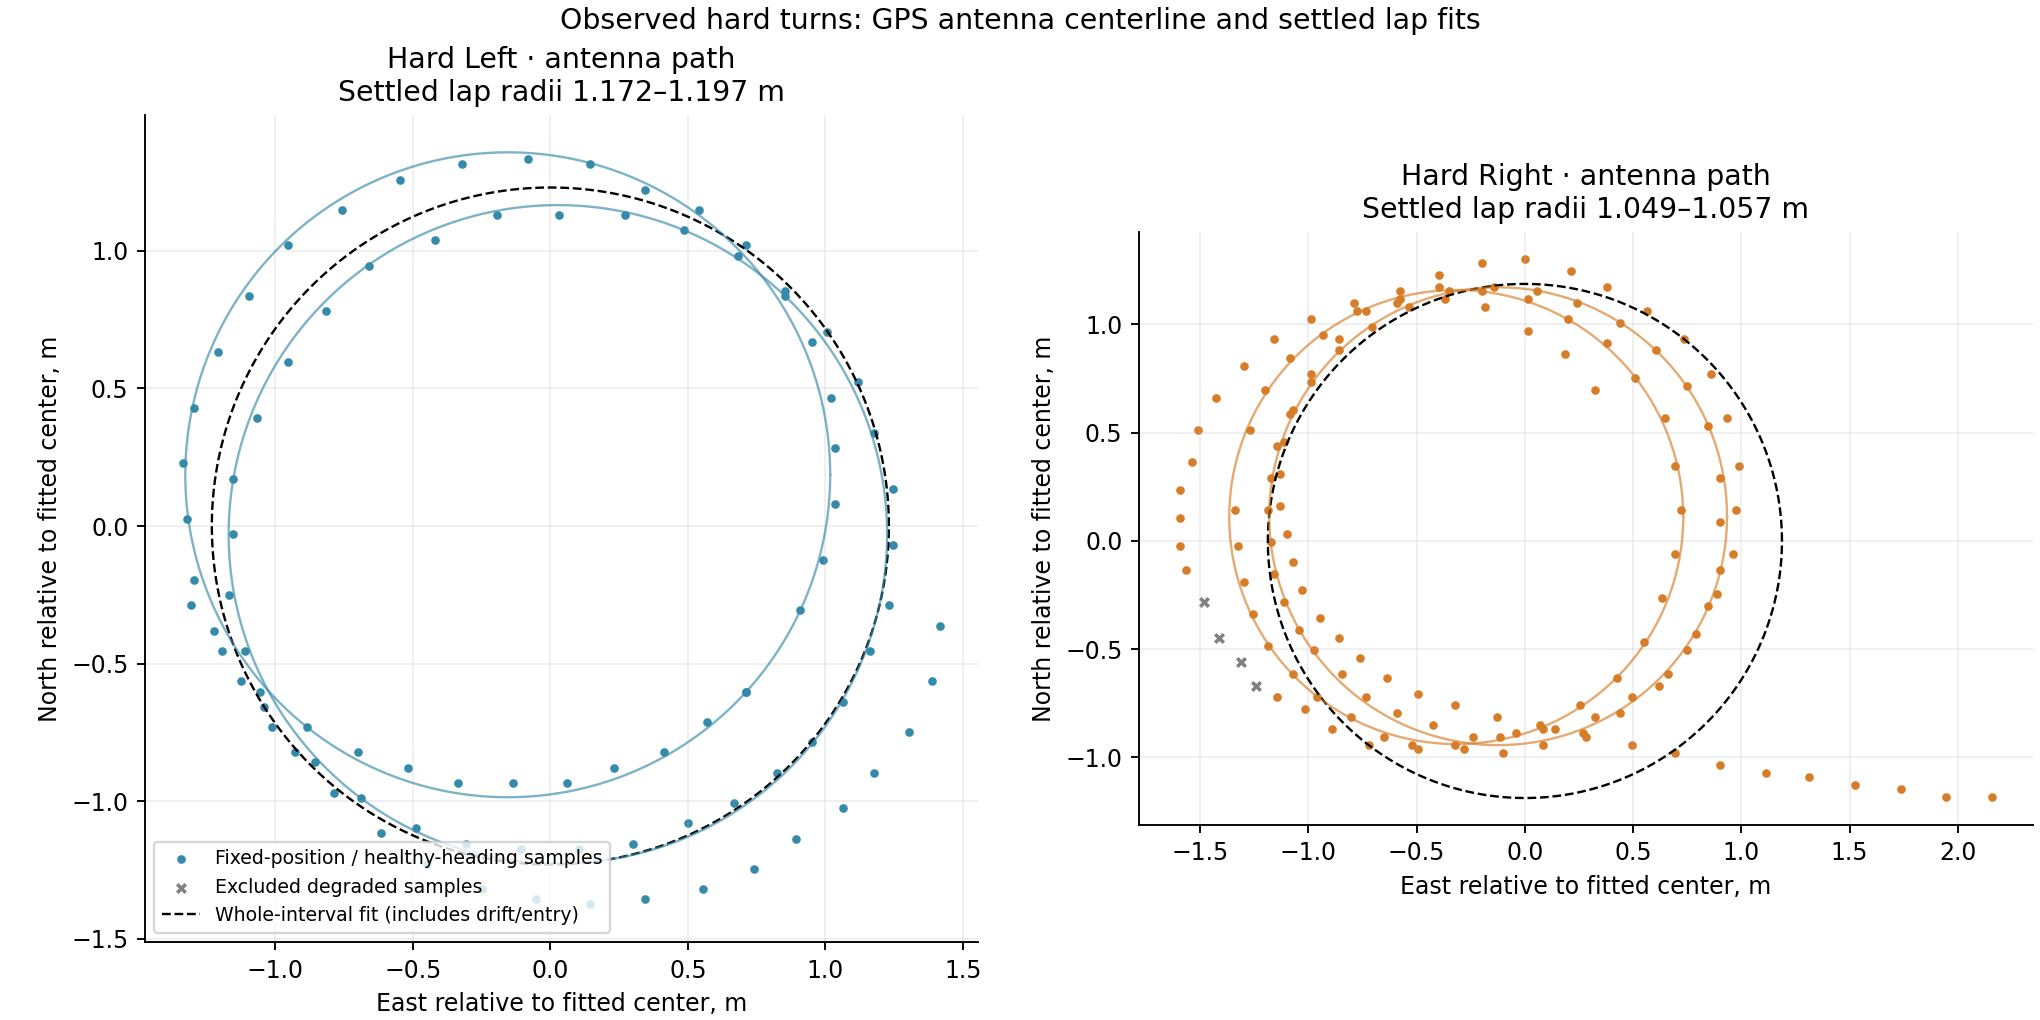

The data file committed next to this chart (first rows):
maneuver, start, end, selection, position_fixed_fraction, heading_healthy_fraction, median_speed_mps, f9p_revolutions, median_speed_over_yaw_rate_radius_m, center_east_m, center_north_m, radius_m, diameter_m, radial_rms_m, radial_p95_abs_m, east_span_m, north_span_m, points, accepted_laps, lap_acceptance_rule, accepted_lap_radius_min_m, accepted_lap_radius_median_m, accepted_lap_radius_max_m
hard_left, 11:34:08, 11:34:26, Settled interior of last left/right circ…, 1.0, 1.0, 1.035, 2.386, 1.227, -20.31, -26.67, 1.23, 2.461, 0.1433, 0.2977, 2.752, 2.708, 90, 2, Full revolution and radial RMS <= 0.10 m…, 1.172, 1.184, 1.197
hard_right, 11:34:32, 11:35:01, Settled interior of last left/right circ…, 0.9722, 1.0, 0.9765, 3.652, 1.068, -26.85, -24.89, 1.187, 2.375, 0.2823, 0.4682, 3.754, 2.487, 140, 2, Full revolution and radial RMS <= 0.10 m…, 1.049, 1.053, 1.057
